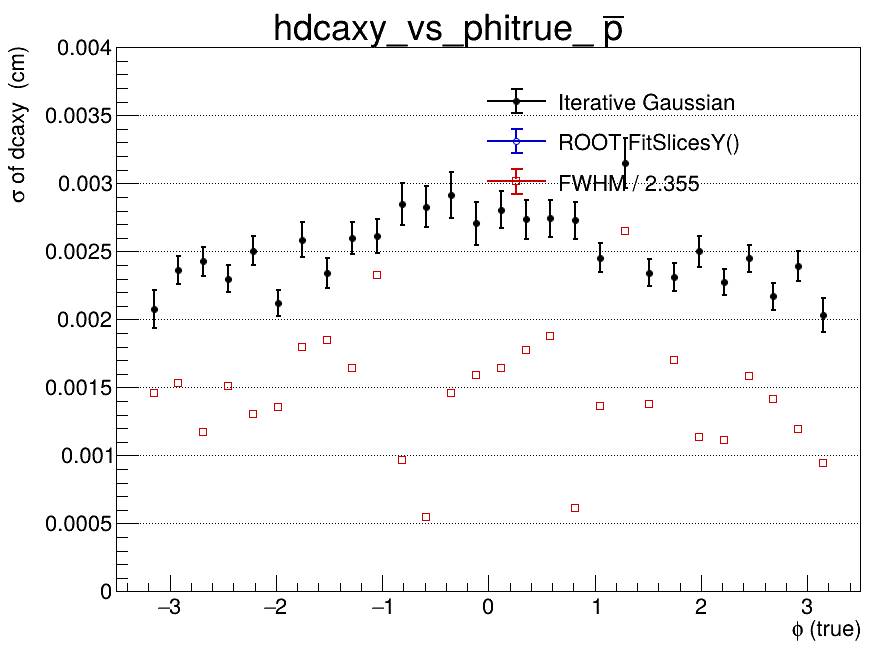

Data behind this chart, as committed beside it:
x_low, x_high, x_center, entries, iterative_mean, iterative_mean_error, iterative_sigma, iterative_sigma_error, iterative_chi2_ndf, iterative_iterations, iterative_fit_status, fitslicesy_sigma, fitslicesy_sigma_error, fwhm, fwhm_sigma
-3.5, -3.267, -3.383, 0, nan, nan, nan, nan, nan, 0, -1, 0, 0, nan, nan
-3.267, -3.033, -3.15, 410, -1.93985179615e-05, 0.0001253, 0.002075, 0.0001387, 1.056, 5, 0, 0, 0, 0.003436, 0.001459
-3.033, -2.8, -2.917, 812, -1.49022728077e-05, 9.96721321891e-05, 0.002363, 0.0001061, 1.22, 4, 0, 0, 0, 0.003612, 0.001534
-2.8, -2.567, -2.683, 876, 0.0002215, 9.62432576171e-05, 0.002427, 0.0001059, 1.169, 3, 0, 0, 0, 0.002767, 0.001175
-2.567, -2.333, -2.45, 803, 8.05091694028e-05, 9.63747401394e-05, 0.002298, 9.93673080864e-05, 1.28, 4, 0, 0, 0, 0.003555, 0.00151
-2.333, -2.1, -2.217, 861, 2.80547140256e-05, 9.92450613647e-05, 0.002505, 0.0001082, 0.939, 2, 0, 0, 0, 0.003071, 0.001304
-2.1, -1.867, -1.983, 832, 2.2449011818e-05, 8.79335488769e-05, 0.002118, 9.56992765488e-05, 1.103, 4, 0, 0, 0, 0.003194, 0.001356
-1.867, -1.633, -1.75, 745, 1.69648615119e-05, 0.0001125, 0.002585, 0.0001298, 1.064, 2, 0, 0, 0, 0.004222, 0.001793
-1.633, -1.4, -1.517, 706, 2.43568677887e-05, 0.0001033, 0.00234, 0.0001103, 1.23, 3, 0, 0, 0, 0.004348, 0.001847
-1.4, -1.167, -1.283, 766, -2.86982311498e-05, 0.0001131, 0.002597, 0.0001164, 0.8979, 2, 0, 0, 0, 0.003865, 0.001641
-1.167, -0.9333, -1.05, 736, 0.000208, 0.0001154, 0.002612, 0.0001231, 1.07, 2, 0, 0, 0, 0.005475, 0.002325
-0.9333, -0.7, -0.8167, 733, 0.0001702, 0.0001313, 0.002847, 0.000153, 0.9672, 2, 0, 0, 0, 0.002271, 0.0009643
-0.7, -0.4667, -0.5833, 742, 6.78943410917e-05, 0.0001295, 0.002828, 0.0001499, 1.09, 2, 0, 0, 0, 0.001295, 0.0005498
-0.4667, -0.2333, -0.35, 698, 0.0001665, 0.000141, 0.002911, 0.0001697, 1.244, 2, 0, 0, 0, 0.003427, 0.001455
-0.2333, 0, -0.1167, 624, -2.0170867069e-05, 0.0001338, 0.002707, 0.0001594, 1.279, 2, 0, 0, 0, 0.003746, 0.001591
0, 0.2333, 0.1167, 682, 5.761751469e-05, 0.0001336, 0.002807, 0.0001367, 0.9771, 2, 0, 0, 0, 0.003861, 0.001639
0.2333, 0.4667, 0.35, 687, 0.0004682, 0.0001286, 0.002734, 0.0001467, 1.111, 2, 0, 0, 0, 0.004172, 0.001772
0.4667, 0.7, 0.5833, 731, -6.26379337279e-05, 0.000125, 0.002743, 0.0001375, 1.184, 2, 0, 0, 0, 0.004423, 0.001878
0.7, 0.9333, 0.8167, 644, 4.24282447211e-05, 0.0001323, 0.002727, 0.0001392, 0.95, 2, 0, 0, 0, 0.001437, 0.0006105
0.9333, 1.167, 1.05, 752, 0.0001786, 0.000106, 0.002454, 0.000106, 1.197, 3, 0, 0, 0, 0.003203, 0.00136
1.167, 1.4, 1.283, 749, 0.0001826, 0.0001525, 0.00315, 0.0001846, 0.7764, 2, 0, 0, 0, 0.006236, 0.002648
1.4, 1.633, 1.517, 792, -5.7935338318e-05, 9.71755239575e-05, 0.002344, 0.0001014, 1.054, 3, 0, 0, 0, 0.003241, 0.001376
1.633, 1.867, 1.75, 743, -8.98940846775e-05, 9.9368070531e-05, 0.002311, 0.0001043, 0.6964, 4, 0, 0, 0, 0.004, 0.001699
1.867, 2.1, 1.983, 783, 2.60135966092e-05, 0.0001044, 0.002499, 0.0001114, 1.003, 2, 0, 0, 0, 0.002677, 0.001137
2.1, 2.333, 2.217, 839, 0.0001692, 9.21206038301e-05, 0.002274, 9.64372231249e-05, 1.278, 3, 0, 0, 0, 0.002628, 0.001116
2.333, 2.567, 2.45, 880, -7.98481565161e-05, 9.67729425405e-05, 0.002448, 0.0001017, 1.284, 3, 0, 0, 0, 0.003721, 0.00158
2.567, 2.8, 2.683, 865, -9.94299970958e-06, 8.99170069978e-05, 0.002169, 9.77748674642e-05, 1.18, 4, 0, 0, 0, 0.003325, 0.001412
2.8, 3.033, 2.917, 791, -3.36818432296e-05, 0.0001003, 0.00239, 0.0001105, 1.323, 3, 0, 0, 0, 0.002817, 0.001196
3.033, 3.267, 3.15, 434, 0.0003108, 0.0001211, 0.002035, 0.0001255, 1.253, 4, 0, 0, 0, 0.002228, 0.0009461
3.267, 3.5, 3.383, 0, nan, nan, nan, nan, nan, 0, -1, 0, 0, nan, nan
